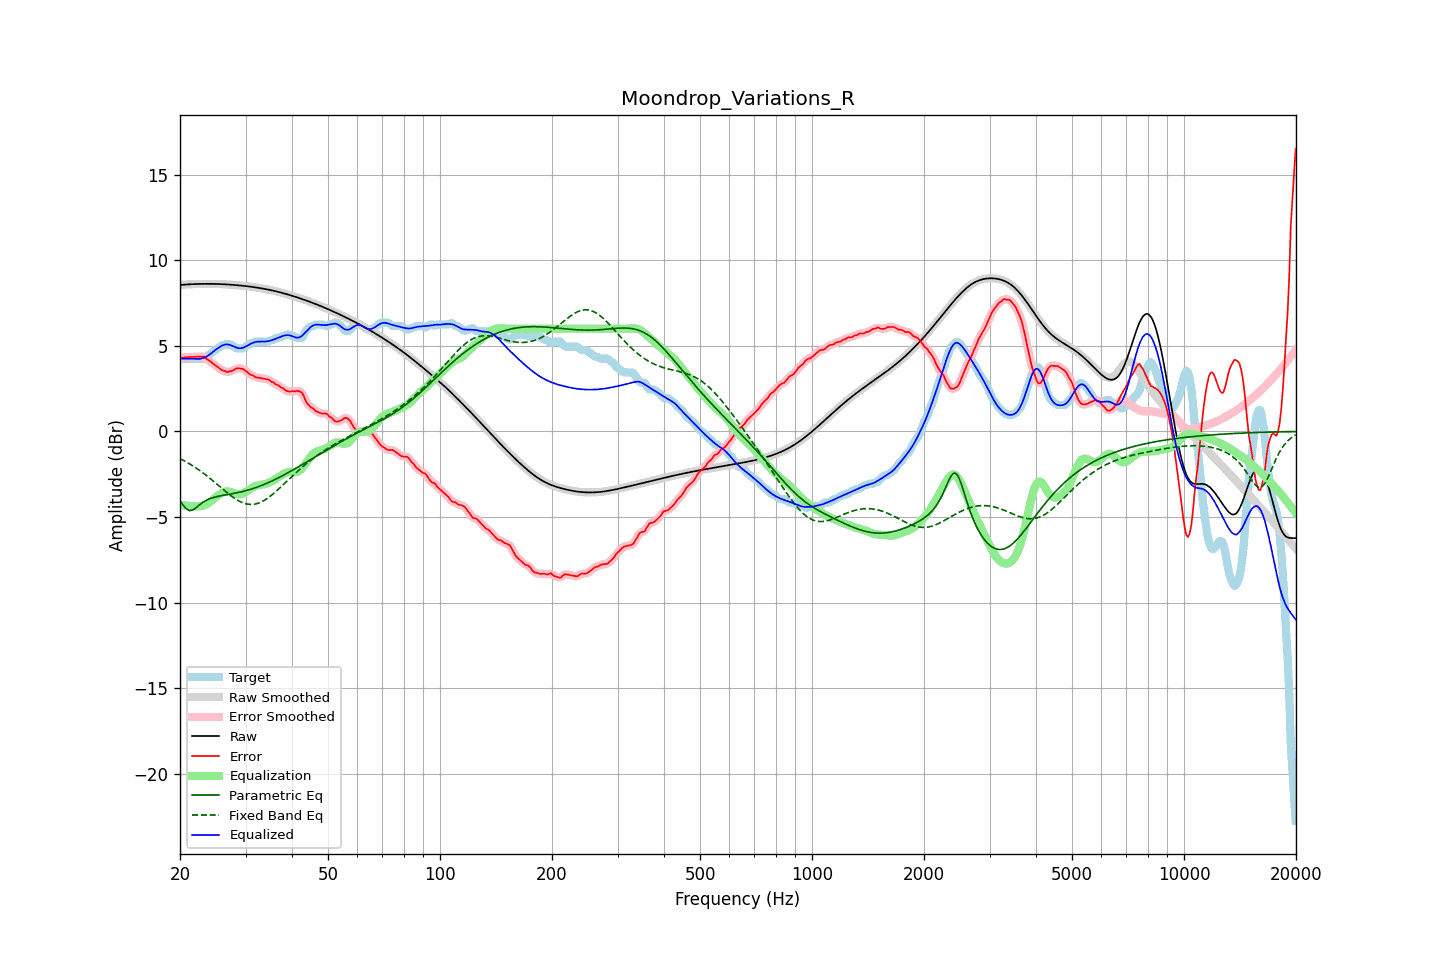

The file beside this chart, header and first rows:
frequency, raw, error, smoothed, error_smoothed, equalization, parametric_eq, fixed_band_eq, equalized_raw, equalized_smoothed, target
20.00, 8.55, 4.30, 8.55, 4.30, -4.30, -4.05, -1.58, 4.25, 4.25, 4.25
20.20, 8.56, 4.31, 8.56, 4.31, -4.31, -4.18, -1.63, 4.25, 4.25, 4.25
20.40, 8.57, 4.32, 8.57, 4.32, -4.32, -4.31, -1.68, 4.25, 4.25, 4.25
20.61, 8.57, 4.33, 8.57, 4.33, -4.32, -4.41, -1.73, 4.25, 4.25, 4.25
20.81, 8.58, 4.33, 8.58, 4.33, -4.33, -4.52, -1.78, 4.25, 4.25, 4.25
21.02, 8.59, 4.34, 8.59, 4.34, -4.34, -4.57, -1.84, 4.25, 4.25, 4.25
21.23, 8.59, 4.34, 8.59, 4.34, -4.34, -4.62, -1.89, 4.25, 4.25, 4.25
21.44, 8.60, 4.35, 8.60, 4.35, -4.35, -4.60, -1.95, 4.25, 4.25, 4.25
21.66, 8.60, 4.35, 8.60, 4.35, -4.35, -4.58, -2.01, 4.25, 4.25, 4.25
21.87, 8.60, 4.36, 8.60, 4.36, -4.36, -4.52, -2.07, 4.24, 4.24, 4.25
22.09, 8.61, 4.36, 8.61, 4.36, -4.37, -4.45, -2.13, 4.24, 4.24, 4.25
22.31, 8.61, 4.36, 8.61, 4.36, -4.38, -4.37, -2.20, 4.23, 4.23, 4.25
22.54, 8.61, 4.36, 8.61, 4.36, -4.37, -4.29, -2.26, 4.24, 4.24, 4.25
22.76, 8.61, 4.37, 8.61, 4.37, -4.36, -4.22, -2.33, 4.25, 4.25, 4.25
22.99, 8.62, 4.37, 8.62, 4.37, -4.34, -4.15, -2.40, 4.27, 4.27, 4.25
23.22, 8.62, 4.36, 8.62, 4.34, -4.31, -4.09, -2.47, 4.31, 4.31, 4.25
23.45, 8.62, 4.29, 8.62, 4.29, -4.27, -4.04, -2.54, 4.35, 4.35, 4.33
23.69, 8.62, 4.21, 8.62, 4.22, -4.22, -3.99, -2.61, 4.40, 4.40, 4.41
23.92, 8.62, 4.14, 8.62, 4.14, -4.16, -3.95, -2.69, 4.46, 4.46, 4.48
24.16, 8.62, 4.08, 8.62, 4.07, -4.09, -3.91, -2.77, 4.53, 4.53, 4.54
24.40, 8.62, 4.00, 8.62, 4.00, -4.01, -3.88, -2.84, 4.61, 4.61, 4.62
24.65, 8.61, 3.93, 8.61, 3.93, -3.93, -3.85, -2.92, 4.68, 4.68, 4.69
24.89, 8.61, 3.87, 8.61, 3.87, -3.86, -3.82, -3.00, 4.76, 4.76, 4.75
25.14, 8.61, 3.80, 8.61, 3.80, -3.78, -3.80, -3.08, 4.83, 4.83, 4.81
25.39, 8.61, 3.73, 8.61, 3.72, -3.71, -3.78, -3.16, 4.89, 4.89, 4.88
25.65, 8.60, 3.64, 8.60, 3.65, -3.65, -3.76, -3.24, 4.95, 4.95, 4.96
25.91, 8.60, 3.57, 8.60, 3.59, -3.60, -3.74, -3.32, 5.00, 5.00, 5.02
26.16, 8.59, 3.55, 8.59, 3.54, -3.55, -3.73, -3.40, 5.05, 5.05, 5.05
26.43, 8.59, 3.54, 8.59, 3.51, -3.52, -3.71, -3.48, 5.07, 5.07, 5.05
26.69, 8.58, 3.46, 8.58, 3.49, -3.50, -3.69, -3.55, 5.08, 5.08, 5.12
26.96, 8.58, 3.47, 8.58, 3.48, -3.50, -3.68, -3.63, 5.08, 5.08, 5.11
27.23, 8.57, 3.52, 8.57, 3.49, -3.52, -3.66, -3.70, 5.05, 5.05, 5.05
27.50, 8.57, 3.52, 8.57, 3.53, -3.55, -3.64, -3.77, 5.02, 5.02, 5.05
27.77, 8.56, 3.57, 8.56, 3.57, -3.58, -3.62, -3.84, 4.98, 4.98, 4.99
28.05, 8.55, 3.62, 8.55, 3.62, -3.61, -3.61, -3.91, 4.94, 4.94, 4.94
28.33, 8.54, 3.68, 8.54, 3.66, -3.64, -3.59, -3.97, 4.90, 4.90, 4.86
28.62, 8.53, 3.69, 8.53, 3.68, -3.66, -3.57, -4.02, 4.87, 4.87, 4.85
28.90, 8.53, 3.68, 8.53, 3.69, -3.67, -3.55, -4.07, 4.86, 4.86, 4.85
29.19, 8.52, 3.67, 8.52, 3.67, -3.66, -3.53, -4.12, 4.86, 4.86, 4.85
29.48, 8.51, 3.66, 8.51, 3.65, -3.63, -3.50, -4.16, 4.88, 4.88, 4.85
29.78, 8.50, 3.60, 8.50, 3.60, -3.58, -3.48, -4.19, 4.92, 4.92, 4.89
30.08, 8.49, 3.52, 8.49, 3.53, -3.52, -3.45, -4.22, 4.96, 4.96, 4.96
30.38, 8.47, 3.45, 8.47, 3.44, -3.46, -3.43, -4.24, 5.01, 5.01, 5.02
30.68, 8.46, 3.37, 8.46, 3.38, -3.40, -3.40, -4.25, 5.07, 5.07, 5.09
30.99, 8.45, 3.30, 8.45, 3.32, -3.33, -3.37, -4.26, 5.12, 5.12, 5.15
31.30, 8.44, 3.29, 8.44, 3.27, -3.28, -3.34, -4.26, 5.16, 5.16, 5.15
31.61, 8.42, 3.22, 8.42, 3.22, -3.23, -3.31, -4.25, 5.20, 5.20, 5.20
31.93, 8.41, 3.16, 8.41, 3.18, -3.19, -3.28, -4.23, 5.22, 5.22, 5.25
32.24, 8.40, 3.15, 8.40, 3.15, -3.16, -3.25, -4.21, 5.24, 5.24, 5.25
32.57, 8.38, 3.13, 8.38, 3.13, -3.14, -3.21, -4.18, 5.25, 5.25, 5.25
32.89, 8.37, 3.12, 8.37, 3.12, -3.12, -3.18, -4.14, 5.25, 5.25, 5.25
33.22, 8.35, 3.10, 8.35, 3.10, -3.10, -3.14, -4.09, 5.25, 5.25, 5.25
33.55, 8.33, 3.08, 8.33, 3.08, -3.08, -3.10, -4.05, 5.25, 5.25, 5.25
33.89, 8.32, 3.07, 8.32, 3.07, -3.06, -3.06, -3.99, 5.25, 5.25, 5.25
34.23, 8.30, 3.05, 8.30, 3.05, -3.03, -3.02, -3.93, 5.26, 5.26, 5.25
34.57, 8.28, 3.03, 8.28, 3.01, -3.00, -2.98, -3.86, 5.28, 5.28, 5.25
34.92, 8.26, 2.97, 8.26, 2.97, -2.96, -2.94, -3.79, 5.30, 5.30, 5.29
35.27, 8.24, 2.89, 8.24, 2.91, -2.91, -2.90, -3.72, 5.33, 5.33, 5.35
35.62, 8.22, 2.87, 8.22, 2.85, -2.86, -2.85, -3.64, 5.36, 5.36, 5.35
35.97, 8.20, 2.79, 8.20, 2.80, -2.81, -2.81, -3.56, 5.39, 5.39, 5.40
... 635 more rows
